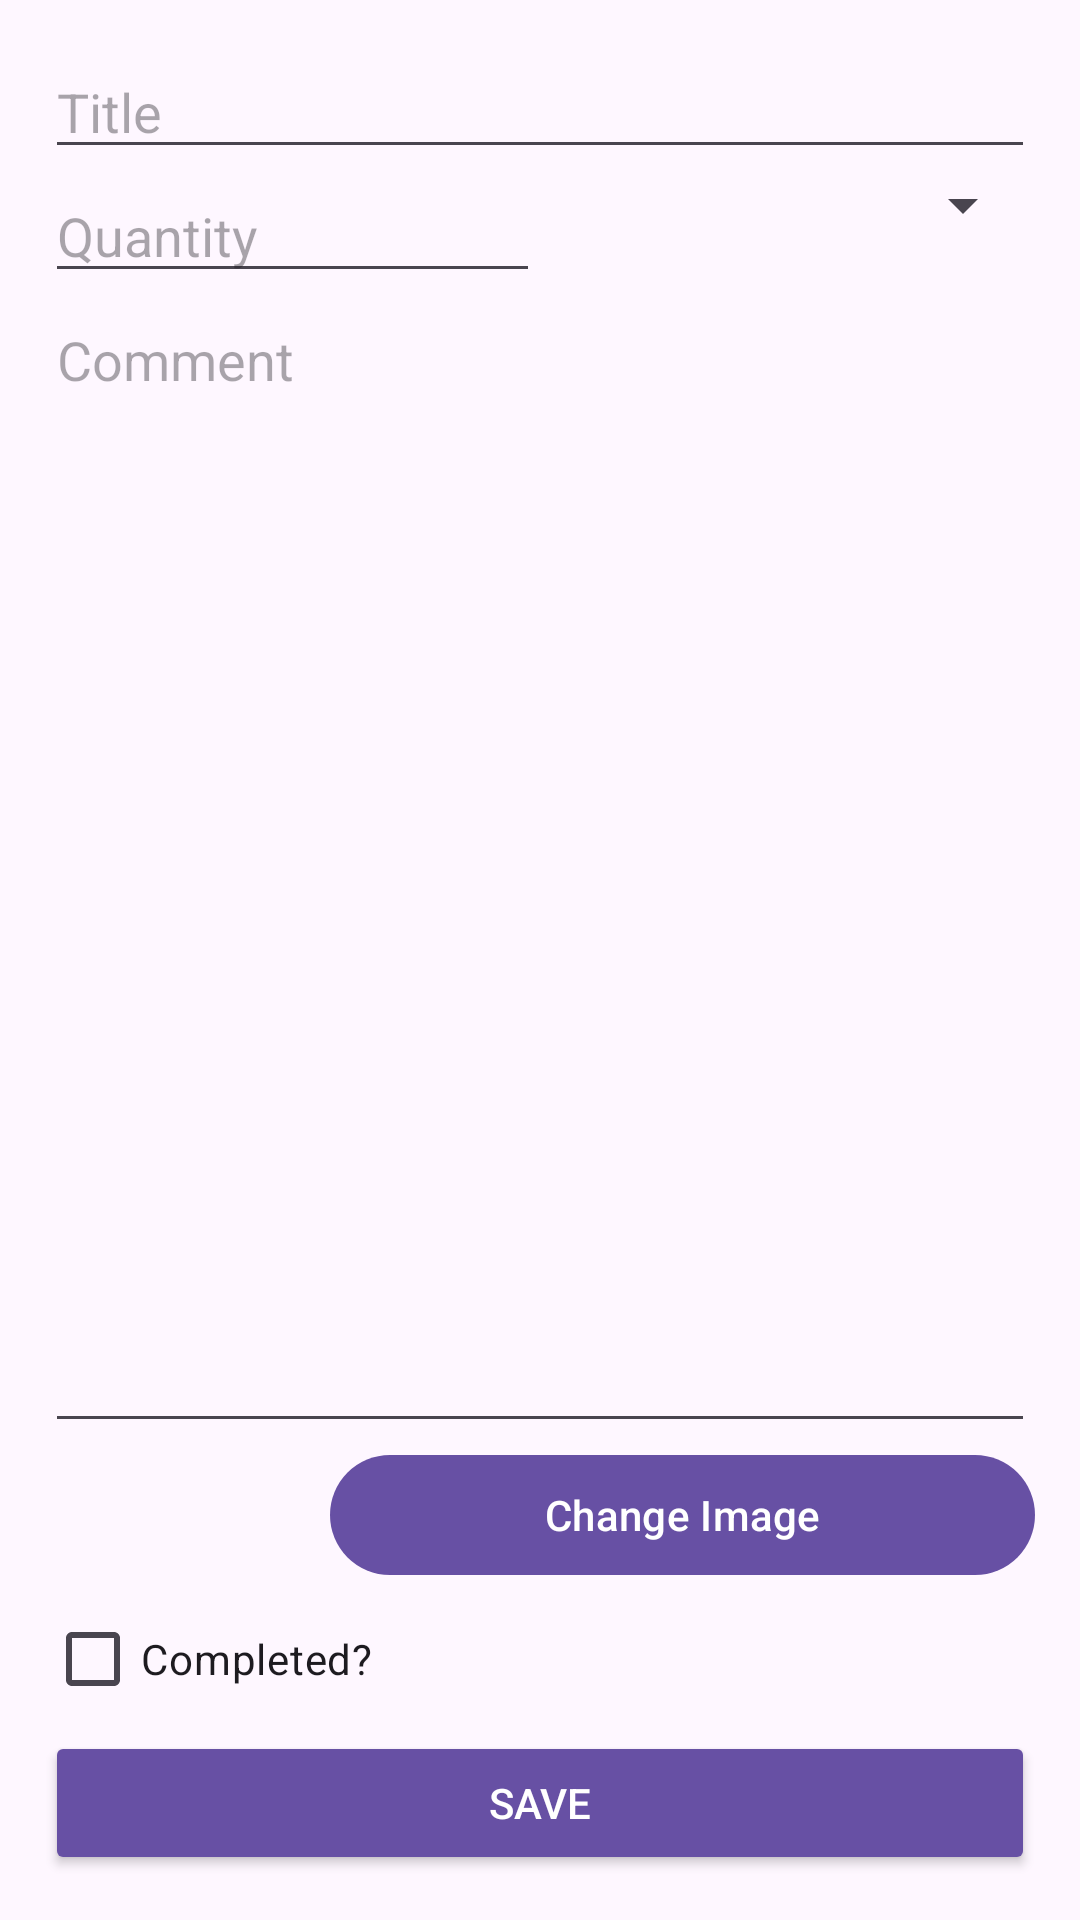

Here is an Android app screen rendered from its layout file. Give the layout XML and the strings, colors and styles it references.
<!-- AndroidManifest.xml: application theme Theme.WillDo -->
<!-- res/layout/single_item_edit_layout.xml -->
<?xml version="1.0" encoding="utf-8"?>
<androidx.appcompat.widget.LinearLayoutCompat xmlns:android="http://schemas.android.com/apk/res/android"
    android:layout_width="match_parent"
    android:layout_height="match_parent"
    android:padding="15dp"
    android:orientation="vertical">

    <com.google.android.material.textfield.TextInputEditText
        android:id="@+id/itemEdit_ET_title"
        android:layout_width="match_parent"
        android:layout_height="wrap_content"
        android:hint="Title"/>

    <androidx.appcompat.widget.LinearLayoutCompat
        android:layout_width="match_parent"
        android:layout_height="wrap_content"
        android:orientation="horizontal">

        <com.google.android.material.textfield.TextInputEditText
            android:id="@+id/itemEdit_ET_quantity"
            android:layout_width="0dp"
            android:layout_height="wrap_content"
            android:layout_weight="1"
            android:hint="Quantity"
            android:inputType="number"/>

        <androidx.appcompat.widget.AppCompatSpinner
            android:id="@+id/itemEdit_SPINNER_units"
            android:layout_width="0dp"
            android:layout_height="wrap_content"
            android:layout_weight="1"/>
    </androidx.appcompat.widget.LinearLayoutCompat>

    <com.google.android.material.textfield.TextInputEditText
        android:id="@+id/itemEdit_ET_comment"
        android:layout_width="match_parent"
        android:layout_height="0dp"
        android:layout_weight="1"
        android:hint="Comment"
        android:gravity="top"/>

    <androidx.appcompat.widget.LinearLayoutCompat
        android:layout_width="match_parent"
        android:layout_height="wrap_content"
        android:orientation="horizontal">

        <com.google.android.material.imageview.ShapeableImageView
            android:id="@+id/itemEdit_IMG_image"
            android:layout_width="0dp"
            android:layout_height="match_parent"
            android:layout_weight="1"
            android:src="@drawable/landscape_placeholder"/>


        <com.google.android.material.button.MaterialButton
            android:id="@+id/itemEdit_BTN_changeImage"
            android:layout_width="wrap_content"
            android:layout_height="wrap_content"
            android:layout_weight="1"
            android:text="Change Image"/>
    </androidx.appcompat.widget.LinearLayoutCompat>

    <androidx.appcompat.widget.AppCompatCheckBox
        android:id="@+id/itemEdit_CHCKBX_complete"
        android:layout_width="wrap_content"
        android:layout_height="wrap_content"
        android:text="Completed?"/>

    <com.google.android.material.button.MaterialButton
        android:id="@+id/itemEdit_BTN_save"
        style="@style/Widget.AppCompat.Button.Colored"
        android:layout_width="match_parent"
        android:layout_height="wrap_content"
        android:text="Save" />

</androidx.appcompat.widget.LinearLayoutCompat>
<!-- resources referenced by this layout -->
<resources>
  <style name="Theme.WillDo" parent="Base.Theme.WillDo" />
  <style name="Base.Theme.WillDo" parent="Theme.Material3.DayNight.NoActionBar">
          
          
      </style>
</resources>
